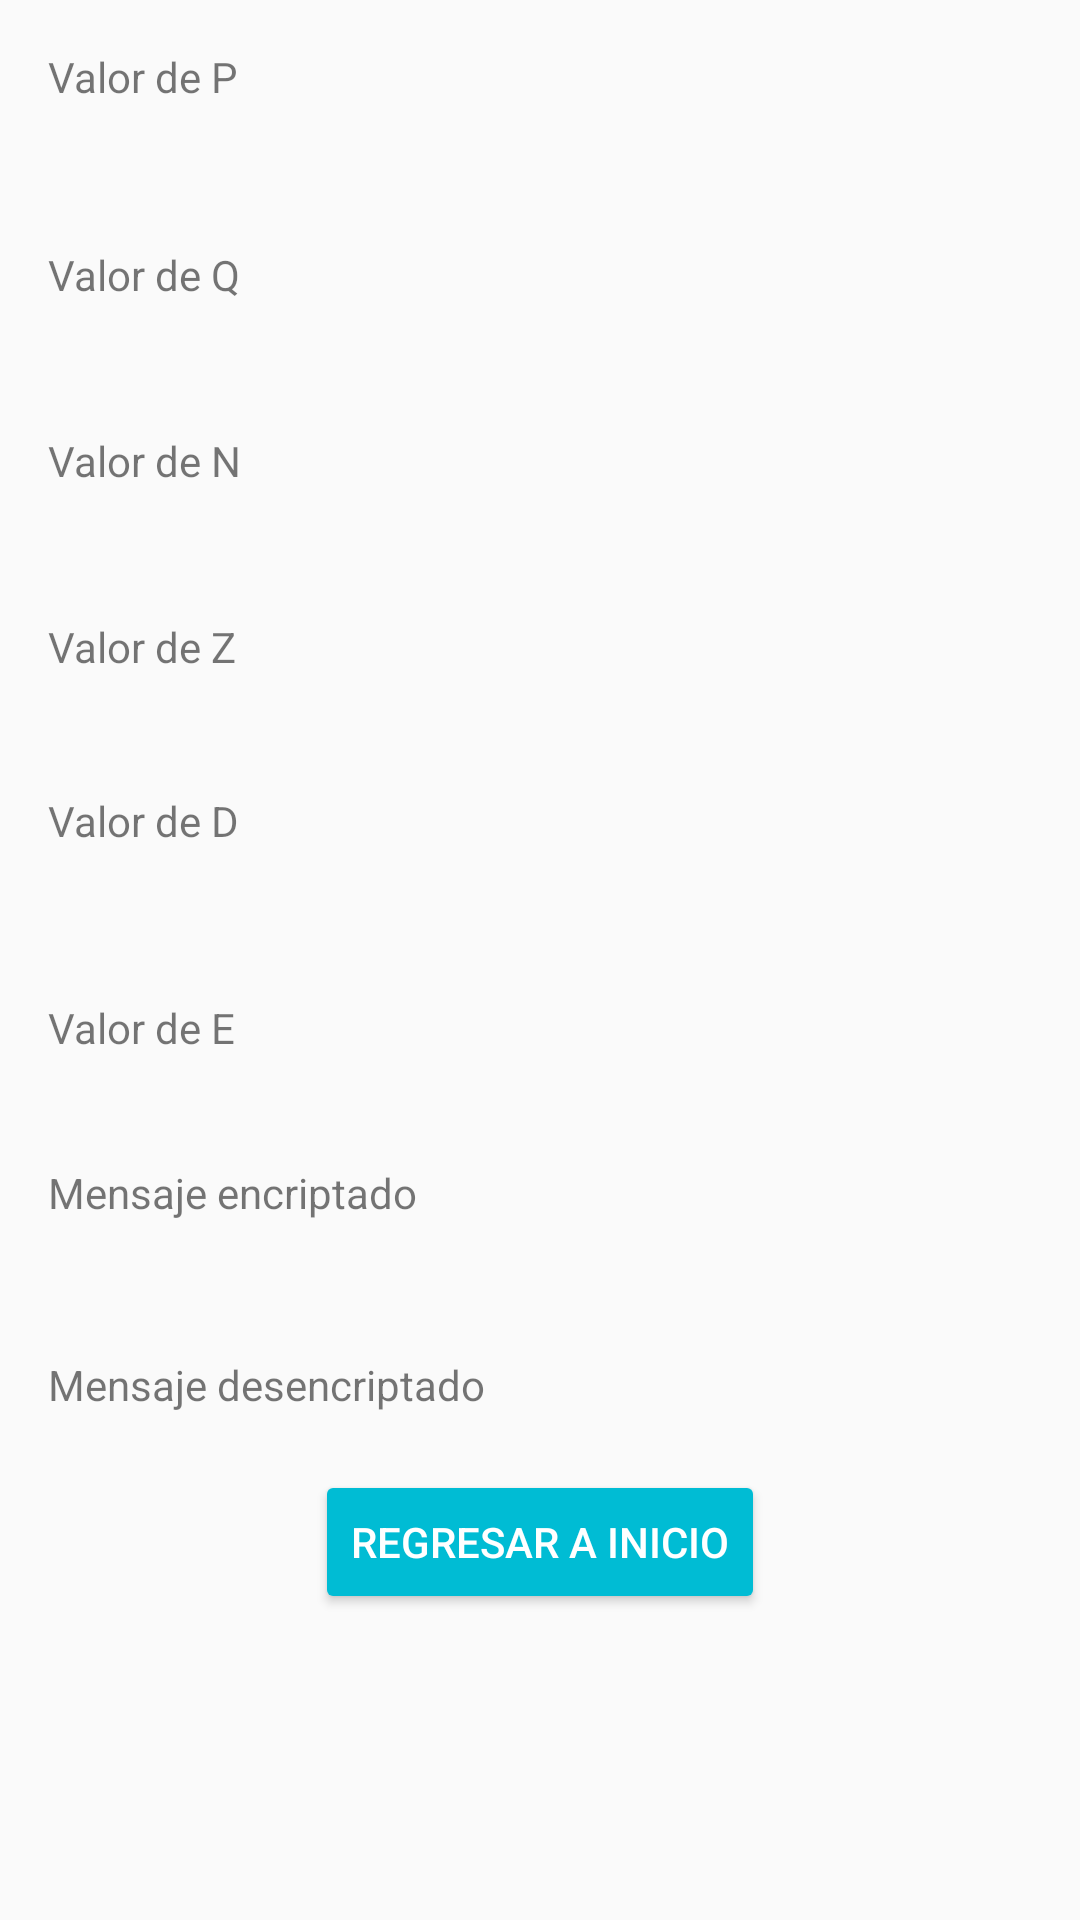

Here is an Android app screen rendered from its layout file. Give the layout XML and the strings, colors and styles it references.
<!-- AndroidManifest.xml: application theme AppTheme -->
<!-- res/layout/activity_details.xml -->
<?xml version="1.0" encoding="utf-8"?>
<ScrollView xmlns:android="http://schemas.android.com/apk/res/android"
    xmlns:tools="http://schemas.android.com/tools"
    android:id="@+id/activity_details"
    android:layout_width="match_parent"
    android:layout_height="match_parent"
    android:paddingBottom="@dimen/activity_vertical_margin"
    android:paddingLeft="@dimen/activity_horizontal_margin"
    android:paddingRight="@dimen/activity_horizontal_margin"
    android:paddingTop="@dimen/activity_vertical_margin"
    android:orientation="vertical"
    android:fillViewport="true"
    android:scrollbarThumbVertical="@color/colorPrimary"
    tools:context="com.gianfranco.rsa.Details">

    <RelativeLayout
        android:layout_width="match_parent"
        android:layout_height="wrap_content"
        android:orientation="vertical">

        <TextView
            android:text="@string/p_value"
            android:layout_width="wrap_content"
            android:layout_height="wrap_content"
            android:layout_alignParentTop="true"
            android:layout_alignParentStart="true"
            android:id="@+id/p" />

        <TextView
            android:layout_width="wrap_content"
            android:layout_height="wrap_content"
            android:id="@+id/p_value"
            android:layout_below="@+id/p"
            android:layout_alignParentStart="true" />


        <TextView
            android:text="@string/q_value"
            android:layout_width="wrap_content"
            android:layout_height="wrap_content"
            android:id="@+id/q"
            android:layout_below="@+id/p_value"
            android:layout_alignParentStart="true"
            android:layout_marginTop="28dp" />

        <TextView
            android:layout_width="wrap_content"
            android:layout_height="wrap_content"
            android:layout_below="@+id/q"
            android:layout_alignParentStart="true"
            android:id="@+id/q_value" />

        <TextView
            android:text="@string/n_value"
            android:layout_width="wrap_content"
            android:layout_height="wrap_content"
            android:layout_below="@+id/q_value"
            android:layout_alignParentStart="true"
            android:layout_marginTop="24dp"
            android:id="@+id/n" />

        <TextView
            android:layout_width="wrap_content"
            android:layout_height="wrap_content"
            android:layout_below="@+id/n"
            android:id="@+id/n_value" />

        <TextView
            android:text="@string/z_value"
            android:layout_width="wrap_content"
            android:layout_height="wrap_content"
            android:layout_below="@+id/n_value"
            android:layout_alignParentStart="true"
            android:layout_marginTop="24dp"
            android:id="@+id/z" />

        <TextView
            android:layout_width="wrap_content"
            android:layout_height="wrap_content"
            android:layout_below="@+id/z"
            android:layout_alignParentStart="true"
            android:id="@+id/z_value" />

        <TextView
            android:text="@string/d_value"
            android:layout_width="wrap_content"
            android:layout_height="wrap_content"
            android:layout_below="@+id/z_value"
            android:layout_alignParentStart="true"
            android:layout_marginTop="20dp"
            android:id="@+id/d" />

        <TextView
            android:layout_width="wrap_content"
            android:layout_height="wrap_content"
            android:layout_below="@+id/d"
            android:layout_alignParentStart="true"
            android:id="@+id/d_value" />

        <TextView
            android:text="@string/e_value"
            android:layout_width="wrap_content"
            android:layout_height="wrap_content"
            android:layout_below="@+id/d_value"
            android:layout_alignParentStart="true"
            android:layout_marginTop="31dp"
            android:id="@+id/e" />

        <TextView
            android:layout_width="wrap_content"
            android:layout_height="wrap_content"
            android:layout_below="@+id/e"
            android:layout_alignParentStart="true"
            android:id="@+id/e_value" />

        <TextView
            android:text="@string/encrypted_text"
            android:layout_width="wrap_content"
            android:layout_height="wrap_content"
            android:layout_below="@+id/e_value"
            android:layout_alignParentStart="true"
            android:layout_marginTop="17dp"
            android:id="@+id/encrypted" />

        <TextView
            android:layout_width="wrap_content"
            android:layout_height="wrap_content"
            android:layout_below="@+id/encrypted"
            android:layout_alignParentStart="true"
            android:id="@+id/encrypted_value" />

        <TextView
            android:text="@string/desncrypted_text"
            android:layout_width="wrap_content"
            android:layout_height="wrap_content"
            android:layout_below="@+id/encrypted_value"
            android:layout_alignParentStart="true"
            android:layout_marginTop="26dp"
            android:id="@+id/desencrypted" />

        <TextView
            android:layout_width="wrap_content"
            android:layout_height="wrap_content"
            android:layout_below="@+id/desencrypted"
            android:layout_alignParentStart="true"
            android:id="@+id/desencrypted_value" />

        <Button
            android:id="@+id/btn_home"
            android:layout_width="wrap_content"
            android:layout_height="wrap_content"
            android:layout_below="@id/desencrypted_value"
            android:layout_centerHorizontal="true"
            android:text="@string/button_home"
            android:theme="@style/RaisedButton"
            />


    </RelativeLayout>

</ScrollView>
<!-- resources referenced by this layout -->
<resources>
  <color name="colorPrimary">#00BCD4</color>
  <dimen name="activity_horizontal_margin">16dp</dimen>
  <dimen name="activity_vertical_margin">16dp</dimen>
  <string name="button_home">Regresar a Inicio</string>
  <string name="d_value">Valor de D</string>
  <string name="desncrypted_text">Mensaje desencriptado</string>
  <string name="e_value">Valor de E</string>
  <string name="encrypted_text">Mensaje encriptado</string>
  <string name="n_value">Valor de N</string>
  <string name="p_value">Valor de P</string>
  <string name="q_value">Valor de Q</string>
  <string name="z_value">Valor de Z</string>
  <style name="RaisedButton" parent="Theme.AppCompat.Light">
          <item name="colorButtonNormal">@color/colorPrimary</item>
          <item name="colorControlHighlight">@color/colorText</item>
          <item name="android:textColor">@color/colorText</item>
      </style>
  <style name="AppTheme" parent="Theme.AppCompat.Light.DarkActionBar">
          <item name="colorPrimary">@color/colorPrimary</item>
          <item name="colorPrimaryDark">@color/colorPrimaryDark</item>
          <item name="colorAccent">@color/colorAccent</item>
      </style>
  <color name="colorText">#FFFFFF</color>
  <color name="colorPrimaryDark">#0097A7</color>
  <color name="colorAccent">#9E9E9E</color>
</resources>
